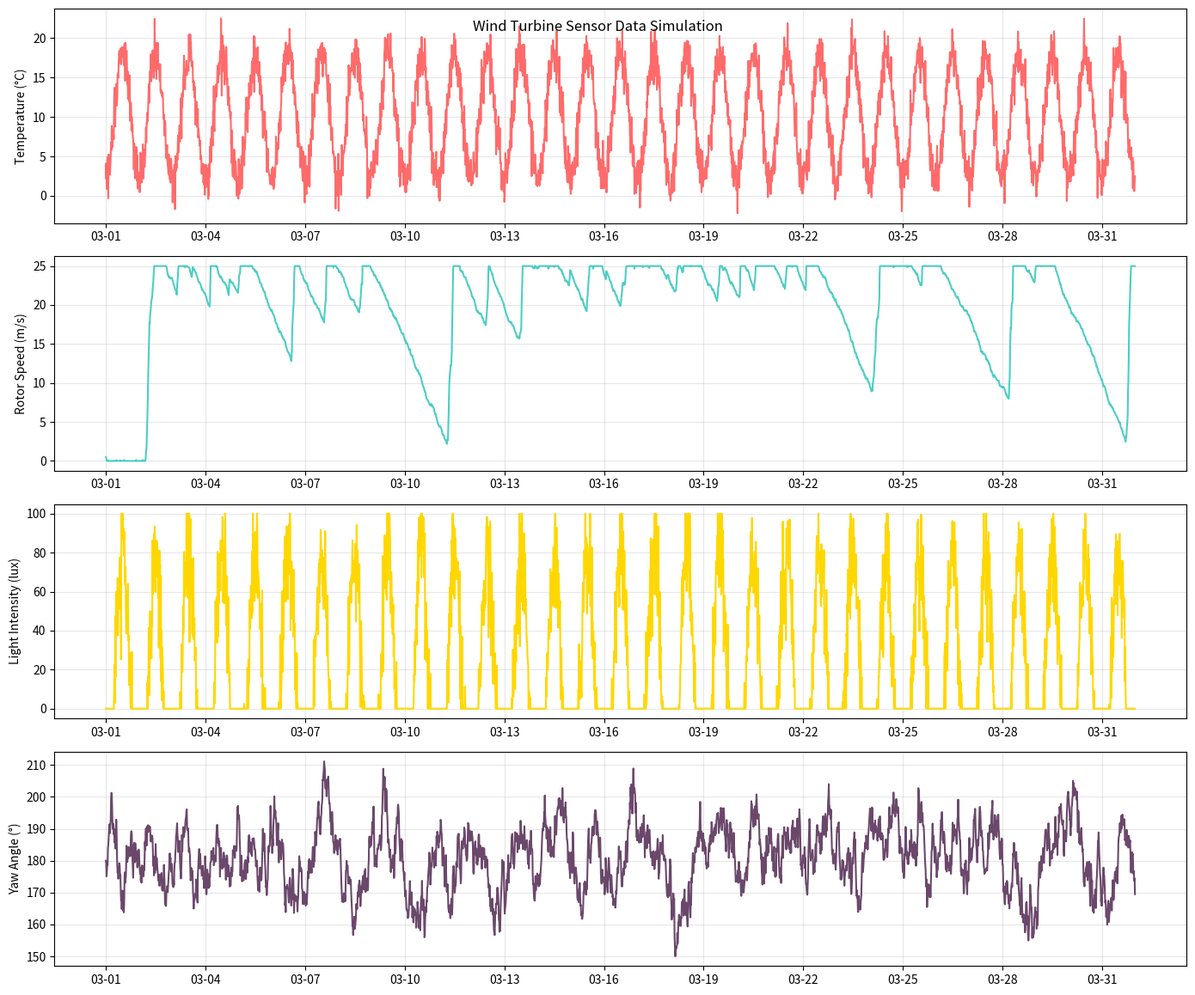

Here is the Python script that generated this plot:
import numpy as np
import datetime
from datetime import datetime as dt, timedelta
import matplotlib.pyplot as plt
import matplotlib.dates as mdates
import json
import random

# ========================
# 参数配置
# ========================
random_seed = 999        # 可修改种子值进行测试
PLCs = [                # 可配置多个PLC设备
    {"description": {"location": "Wind Farm A", "type": "Offshore 2.5MW"}}
]

# ========================
# 1. 数据生成函数
# ========================
def generate_sensor_data(time_points, seed=None):
    """生成四类传感器数据，包含合理的变化模式"""
    np.random.seed(seed)
    random.seed(seed)
    n = len(time_points)
    
    # 生成小时序列（带小数）
    hours = np.array([t.hour + t.minute/60 for t in time_points])
    days = np.array([t.timestamp() for t in time_points]) / (24*3600)

    # 温度（昼夜变化 + 日间随机波动)
    temp_base = 10 + 8 * np.sin(2 * np.pi * (hours - 6)/24)  # 6AM开始升温
    temp_noise = np.random.normal(0, 1.5, n)
    temperature = np.clip(temp_base + temp_noise, -5, 35)

    # 速度（基于马尔可夫链的风速状态模拟）
    speed = np.zeros(n)
    state = 0  # 0-无风，1-小风，2-大风
    speed[0] = 0.5
    for i in range(1, n):
        # 状态转移概率
        if state == 0:
            if random.random() < 0.02: state = 1
        elif state == 1:
            if random.random() < 0.05: state = 0
            elif random.random() < 0.1: state = 2
        else:
            if random.random() < 0.15: state = 1
        
        # 根据状态生成速度变化
        if state == 0:
            delta = np.random.normal(-0.1, 0.1)
        elif state == 1:
            delta = np.random.normal(0.5, 0.3)
        else:
            delta = np.random.normal(2.0, 0.8)
        
        speed[i] = speed[i-1] + delta
        speed[i] = np.clip(speed[i], 0, 25)

    # 亮度（日照模拟 + 天气影响）
    light_base = 80 * np.sin(np.pi * (hours - 6)/12)  # 6AM-6PM有光
    light_weather = np.random.normal(0, 15, n)
    light = np.clip(light_base + light_weather, 0, 100)

    # 水平角度（随机游走 + 偏向修正）
    angle = np.zeros(n)
    angle[0] = 180
    for i in range(1, n):
        delta = np.random.normal(0, 3)
        # 向180度方向回归的倾向
        delta += (180 - angle[i-1]) * 0.05
        angle[i] = angle[i-1] + delta
        angle[i] %= 360

    return temperature, speed, light, angle

# ========================
# 2. SQL文件生成
# ========================
def generate_sql(data, filename):
    """将数据写入SQL文件"""
    with open(filename, 'w') as f:
        # 创建PLC数据表
        f.write("-- PLC Data Table\n")
        f.write("CREATE TABLE IF NOT EXISTS sensor_data (\n")
        f.write("    plc_id INT,\n")
        f.write("    time DATETIME,\n")
        f.write("    temperature FLOAT,\n")
        f.write("    speed FLOAT,\n")
        f.write("    light FLOAT,\n")
        f.write("    angle FLOAT,\n")
        f.write("    PRIMARY KEY (plc_id, time),\n")
        f.write("    FOREIGN KEY (plc_id) REFERENCES plc_list(plc_id)\n")
        f.write(");\n\n")
        
        # 插入传感器数据
        f.write("\n-- Sensor Data\n")
        plc_id = 1  # 假设只插入第一个PLC的数据
        batch_size = 500
        for i in range(0, len(data['time']), batch_size):
            batch = data['time'][i:i+batch_size]
            f.write("INSERT INTO sensor_data (plc_id, time, temperature, speed, light, angle) VALUES\n")
            rows = []
            for j in range(len(batch)):
                t = batch[j].strftime("%Y-%m-%d %H:%M:%S")
                rows.append(
                    f"({plc_id}, '{t}', {data['temp'][i+j]:.15f}, "
                    f"{data['speed'][i+j]:.15f}, {data['light'][i+j]:.15f}, "
                    f"{data['angle'][i+j]:.15f})"
                )
            f.write(",\n".join(rows) + ";\n")

# ========================
# 3. 可视化函数
# ========================
def plot_sensor_data(data):
    """绘制四类传感器的时序图"""
    fig, axs = plt.subplots(4, 1, figsize=(14, 12))
    plt.suptitle('Wind Turbine Sensor Data Simulation', y=0.95)

    # 温度图
    axs[0].plot(data['time'], data['temp'], color='#FF6B6B')
    axs[0].set_ylabel('Temperature (°C)', fontsize=10)
    axs[0].grid(alpha=0.3)

    # 转速图
    axs[1].plot(data['time'], data['speed'], color='#4ECDC4')
    axs[1].set_ylabel('Rotor Speed (m/s)', fontsize=10)
    axs[1].grid(alpha=0.3)

    # 光照图
    axs[2].plot(data['time'], data['light'], color='#FFD700')
    axs[2].set_ylabel('Light Intensity (lux)', fontsize=10)
    axs[2].grid(alpha=0.3)

    # 角度图
    axs[3].plot(data['time'], data['angle'], color='#6B486B')
    axs[3].set_ylabel('Yaw Angle (°)', fontsize=10)
    axs[3].grid(alpha=0.3)

    # 设置时间轴格式
    date_fmt = mdates.DateFormatter('%m-%d')
    for ax in axs:
        ax.xaxis.set_major_formatter(date_fmt)
        ax.xaxis.set_major_locator(mdates.DayLocator(interval=3))
    
    plt.tight_layout()
    plt.show()

# ========================
# 主程序
# ========================
if __name__ == "__main__":
    # 生成时间序列（2025-03-01到2025-03-31，每15分钟）
    time_points = []
    current = dt(2025, 3, 1)
    end = dt(2025, 4, 1) - timedelta(minutes=15)
    while current <= end:
        time_points.append(current)
        current += timedelta(minutes=15)

    # 生成传感器数据
    temp, speed, light, angle = generate_sensor_data(time_points, random_seed)
    
    # 组装数据字典
    data = {
        'time': time_points,
        'temp': temp,
        'speed': speed,
        'light': light,
        'angle': angle
    }
    
    # 生成SQL文件
    generate_sql(data, 'sensor_data.sql')
    print("SQL文件已生成：sensor_data.sql")
    
    # 可视化数据
    plot_sensor_data(data)
